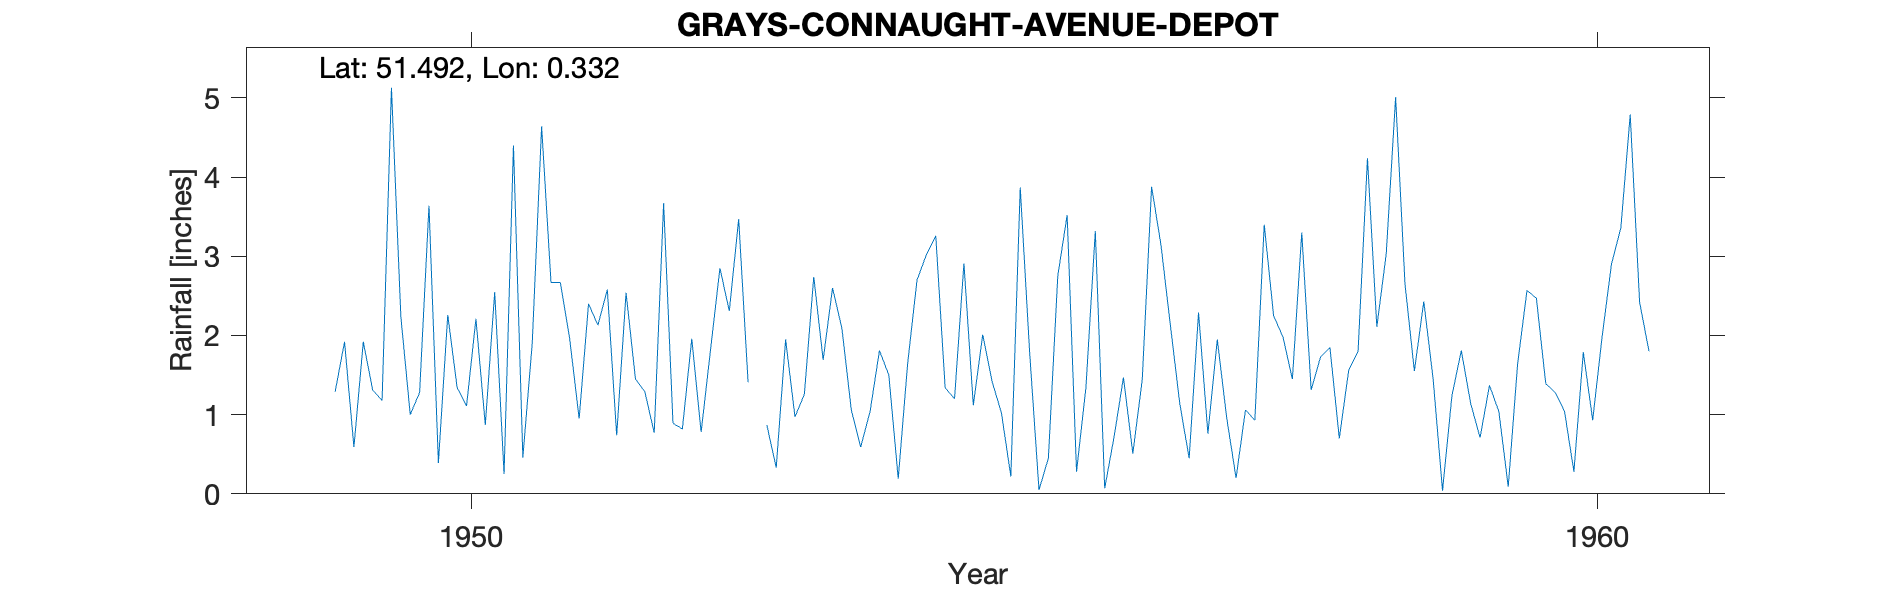

The file beside this chart, header and first rows:
GRAYS-CONNAUGHT-AVENUE-DEPOT, , , , , , , , , , , , , , , , , , , , , , , 
Grid ref, TQ620796, Long, 0.3321, Lat, 51.49, Elevation, 80, ft, , , , , , , , , , , , , , , 
Station no, 1247/7, , , , , , , , , , , , , , , , , , , , , , 
, 1941, 1942, 1943, 1944, 1945, 1946, 1947, 1948, 1949, 1950, 1951, 1952, 1953, 1954, 1955, 1956, 1957, 1958, 1959, 1960, , , 
January, , , , , , , , , , 1.28, 1.9, 1.29, , 1.04, 2.01, 3.32, 0.76, 1.73, 1.45, 1.39, , , 
February, , , , , , , , , , 3.64, 4.64, 0.77, 0.87, 1.81, 1.42, 0.07, 1.95, 1.85, 0.04, 1.28, , , 
March, , , , , , , , , , 0.39, 2.67, 3.67, 0.33, 1.5, 1.02, 0.72, 0.96, 0.7, 1.24, 1.04, , , 
April, , , , , , , , , 1.29, 2.26, 2.67, 0.89, 1.95, 0.19, 0.22, 1.47, 0.2, 1.56, 1.81, 0.28, , , 
May, , , , , , , , , 1.92, 1.34, 1.95, 0.82, 0.97, 1.64, 3.87, 0.51, 1.06, 1.8, 1.14, 1.79, , , 
June, , , , , , , , , 0.59, 1.11, 0.95, 1.96, 1.26, 2.7, 1.79, 1.44, 0.93, 4.24, 0.71, 0.93, , , 
July, , , , , , , , , 1.92, 2.21, 2.4, 0.78, 2.74, 3.02, 0.05, 3.88, 3.4, 2.11, 1.37, 1.98, , , 
August, , , , , , , , , 1.31, 0.87, 2.13, 1.82, 1.69, 3.26, 0.45, 3.14, 2.25, 3.03, 1.04, 2.9, , , 
September, , , , , , , , , 1.18, 2.55, 2.58, 2.85, 2.6, 1.34, 2.75, 2.13, 1.98, 5.01, 0.09, 3.36, , , 
October, , , , , , , , , 5.13, 0.25, 0.74, 2.31, 2.09, 1.2, 3.52, 1.14, 1.45, 2.65, 1.64, 4.79, , , 
November, , , , , , , , , 2.24, 4.4, 2.54, 3.47, 1.06, 2.91, 0.28, 0.45, 3.3, 1.55, 2.57, 2.42, , , 
December, , , , , , , , , 1, 0.46, 1.45, 1.41, 0.59, 1.12, 1.34, 2.29, 1.31, 2.43, 2.47, 1.8, , , 
Total, , , , , , , , , , 20.76, 26.62, 22.04, , 21.73, 18.72, 20.56, 19.55, 28.66, 15.57, 23.96, , , 
1953 Jan estimated, , , , , , , , , , , , , , , , , , , , , , , 
